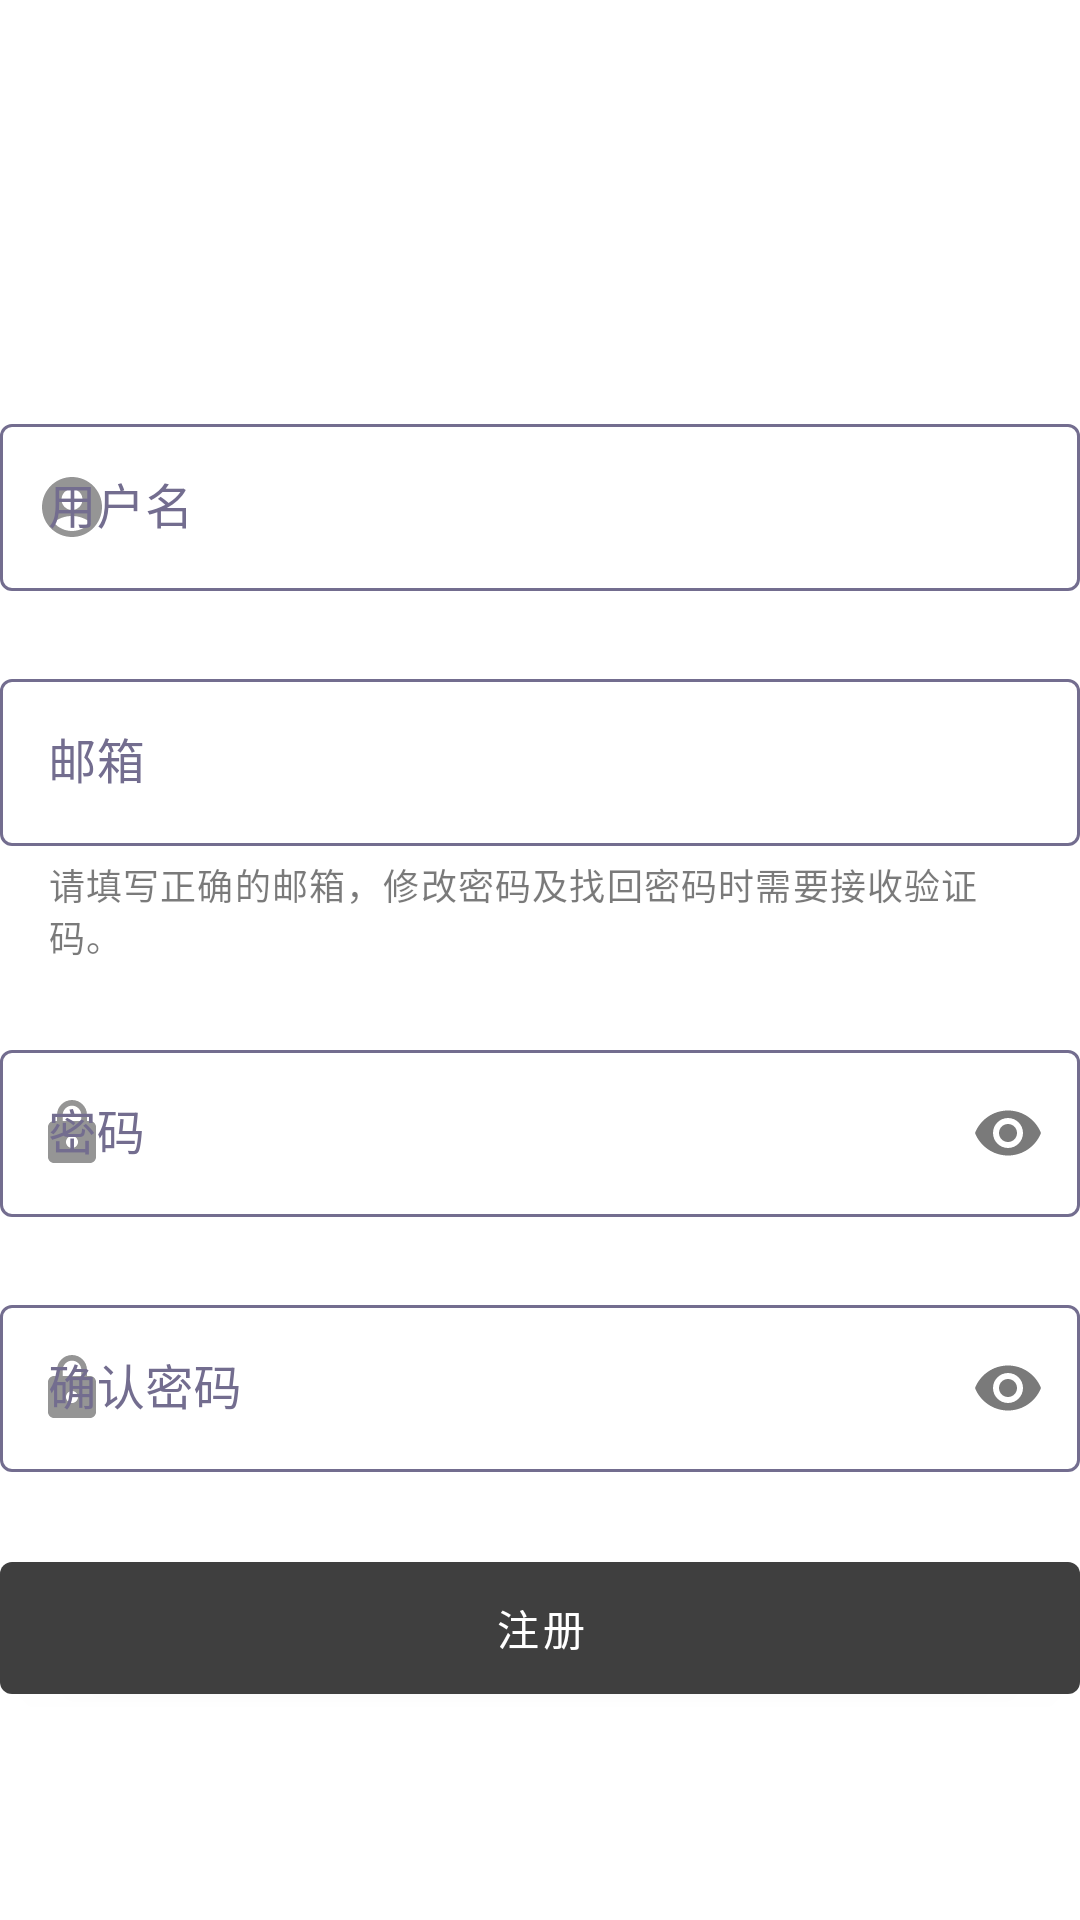

Produce the Android XML layout that renders to this screen, including the resource entries it uses.
<!-- AndroidManifest.xml: application theme Theme.BlackAce -->
<!-- res/layout/fragment_register.xml -->
<?xml version="1.0" encoding="utf-8"?>
<androidx.constraintlayout.widget.ConstraintLayout xmlns:android="http://schemas.android.com/apk/res/android"
    xmlns:app="http://schemas.android.com/apk/res-auto"
    android:layout_width="match_parent"
    android:layout_height="match_parent"
    android:layout_marginHorizontal="16dp"
    android:background="?android:attr/colorBackground">

    <ImageView
        android:id="@+id/ivLogo"
        android:layout_width="88dp"
        android:layout_height="88dp"
        android:layout_marginTop="24dp"
        android:src="@mipmap/ic_launcher"
        app:layout_constraintEnd_toEndOf="parent"
        app:layout_constraintStart_toStartOf="parent"
        app:layout_constraintTop_toTopOf="parent" />

    <com.google.android.material.textfield.TextInputLayout
        android:id="@+id/layoutUsername"
        android:layout_width="match_parent"
        android:layout_height="wrap_content"
        android:layout_marginTop="24dp"
        android:hint="@string/username"
        app:layout_constraintTop_toBottomOf="@id/ivLogo"
        app:startIconDrawable="@drawable/ic_account">

        <com.google.android.material.textfield.TextInputEditText
            android:id="@+id/editUsername"
            android:layout_width="match_parent"
            android:layout_height="match_parent"
            android:maxLength="16" />

    </com.google.android.material.textfield.TextInputLayout>

    <com.google.android.material.textfield.TextInputLayout
        android:id="@+id/layoutEmail"
        android:layout_width="match_parent"
        android:layout_height="wrap_content"
        android:layout_marginTop="24dp"
        android:hint="@string/email"
        app:helperText="@string/register_email_hint"
        app:layout_constraintTop_toBottomOf="@id/layoutUsername"
        app:startIconDrawable="@drawable/ic_email">

        <com.google.android.material.textfield.TextInputEditText
            android:id="@+id/editEmail"
            android:layout_width="match_parent"
            android:layout_height="match_parent"
            android:maxLength="32" />

    </com.google.android.material.textfield.TextInputLayout>

    <com.google.android.material.textfield.TextInputLayout
        android:id="@+id/layoutPassword"
        android:layout_width="match_parent"
        android:layout_height="wrap_content"
        android:layout_marginTop="24dp"
        android:hint="@string/password"
        app:endIconMode="password_toggle"
        app:layout_constraintTop_toBottomOf="@id/layoutEmail"
        app:startIconDrawable="@drawable/ic_lock">

        <com.google.android.material.textfield.TextInputEditText
            android:id="@+id/editPassword"
            android:layout_width="match_parent"
            android:layout_height="match_parent"
            android:inputType="textPassword"
            android:maxLength="16" />

    </com.google.android.material.textfield.TextInputLayout>

    <com.google.android.material.textfield.TextInputLayout
        android:id="@+id/layoutConfirm"
        android:layout_width="match_parent"
        android:layout_height="wrap_content"
        android:layout_marginTop="24dp"
        android:hint="@string/confirm_pass"
        app:endIconMode="password_toggle"
        app:layout_constraintTop_toBottomOf="@id/layoutPassword"
        app:startIconDrawable="@drawable/ic_lock">

        <com.google.android.material.textfield.TextInputEditText
            android:id="@+id/editConfirm"
            android:layout_width="match_parent"
            android:layout_height="match_parent"
            android:inputType="textPassword"
            android:maxLength="16" />

    </com.google.android.material.textfield.TextInputLayout>


    <com.google.android.material.button.MaterialButton
        android:id="@+id/btnRegister"
        android:layout_width="0dp"
        android:layout_height="56dp"
        android:layout_marginTop="24dp"
        android:text="@string/register"
        app:layout_constraintEnd_toEndOf="parent"
        app:layout_constraintStart_toStartOf="parent"
        app:layout_constraintTop_toBottomOf="@id/layoutConfirm" />
</androidx.constraintlayout.widget.ConstraintLayout>
<!-- resources referenced by this layout -->
<resources>
  <!-- drawable ic_account: png bitmap (drawable-hdpi, 540 bytes) -->
  <!-- drawable ic_lock: png bitmap (drawable-hdpi, 410 bytes) -->
  <string name="confirm_pass">确认密码</string>
  <string name="email">邮箱</string>
  <string name="password">密码</string>
  <string name="register">注册</string>
  <string name="register_email_hint">请填写正确的邮箱，修改密码及找回密码时需要接收验证码。</string>
  <string name="username">用户名</string>
  <style name="Theme.BlackAce" parent="Theme.MaterialComponents.DayNight.NoActionBar">
          <item name="colorPrimary">@color/colorPrimary</item>
          <item name="colorPrimaryDark">@color/colorPrimary</item>
          <item name="colorOnPrimary">@color/colorOnPrimary</item>
          <item name="colorSecondary">@color/colorPrimaryLight</item>
          <item name="colorOnSecondary">@color/colorBackground</item>
          <item name="colorOnSurface">@color/textColorPrimary</item>
          <item name="background">@color/colorBackground</item>
          <item name="android:windowBackground">@color/colorBackground</item>
          <item name="colorBackgroundFloating">@color/colorBackground</item>
          <item name="popupMenuBackground">@color/colorBackground</item>
          <item name="colorAccent">@color/colorAccent</item>
          <item name="android:outlineProvider">background</item>
          <item name="android:textAllCaps">false</item>
          <item name="android:textColorPrimary">@color/textColorPrimary</item>
          <item name="android:textColor">@color/textColorPrimary</item>
          <item name="android:editTextColor">@color/textColorPrimary</item>
          <item name="android:textColorSecondary">@color/textColorSecondary</item>
          <item name="android:textColorHint">@color/textColorHint</item>
  
          <item name="md_color_title">@color/textColorPrimary</item>
          <item name="md_color_content">@color/textColorSecondary</item>
          <item name="md_color_button_text">@color/textColorPrimary</item>
  
          <item name="textInputStyle">@style/AceTextInputStyle</item>
      </style>
  <color name="colorPrimary">#3f3f3f</color>
  <color name="colorOnPrimary">#ffffff</color>
  <color name="colorPrimaryLight">#656565</color>
  <color name="colorBackground">#fafafa</color>
  <color name="textColorPrimary">#DE000000</color>
  <color name="colorAccent">#736D8F</color>
  <color name="textColorSecondary">#8A000000</color>
  <color name="textColorHint">#61000000</color>
  <style name="AceTextInputStyle" parent="Widget.MaterialComponents.TextInputLayout.OutlinedBox">
          <item name="boxStrokeColor">@color/textinput_storke_color</item>
          <item name="hintTextColor">@color/textinput_storke_color</item>
          <item name="android:textColorHint">@color/textinput_storke_color</item>
      </style>
</resources>
